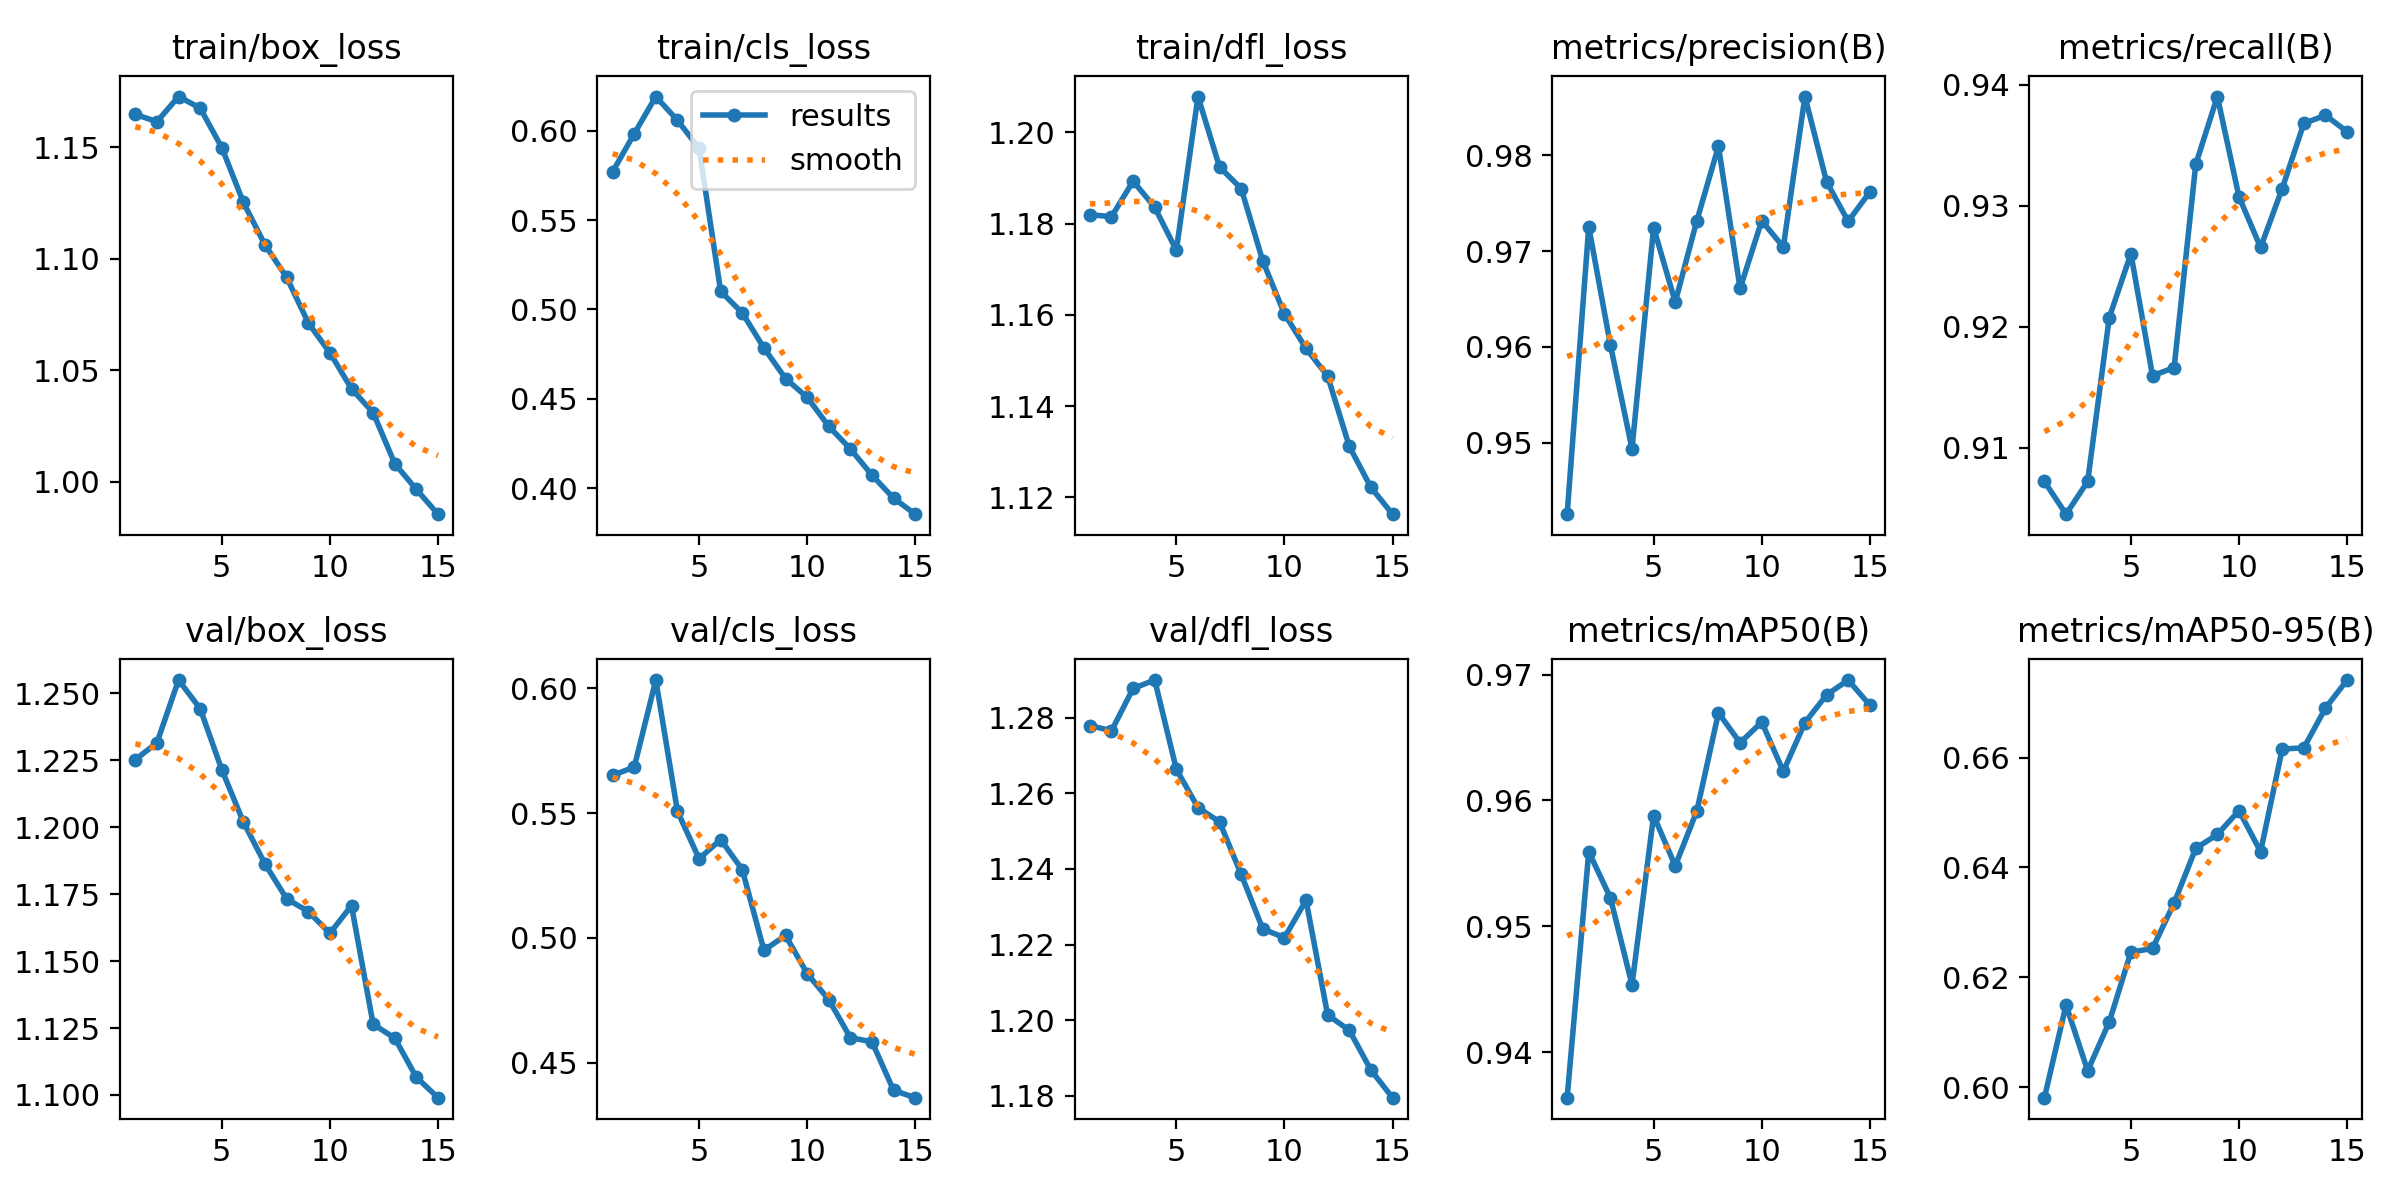

Values plotted in this chart, from the file beside it:
epoch, time, train/box_loss, train/cls_loss, train/dfl_loss, metrics/precision(B), metrics/recall(B), metrics/mAP50(B), metrics/mAP50-95(B), val/box_loss, val/cls_loss, val/dfl_loss, lr/pg0, lr/pg1, lr/pg2
1, 433.5, 1.165, 0.577, 1.182, 0.9426, 0.9072, 0.9364, 0.5981, 1.225, 0.5652, 1.278, 0.0006662, 0.0006662, 0.0006662
2, 862.5, 1.162, 0.5982, 1.181, 0.9725, 0.9045, 0.9559, 0.615, 1.232, 0.5684, 1.277, 0.001245, 0.001245, 0.001245
3, 1290, 1.173, 0.6191, 1.189, 0.9602, 0.9072, 0.9523, 0.603, 1.255, 0.6033, 1.288, 0.001736, 0.001736, 0.001736
4, 1716, 1.168, 0.6058, 1.184, 0.9494, 0.9207, 0.9453, 0.6119, 1.244, 0.5507, 1.29, 0.001604, 0.001604, 0.001604
5, 2143, 1.15, 0.5901, 1.174, 0.9725, 0.926, 0.9588, 0.6246, 1.222, 0.5317, 1.266, 0.001472, 0.001472, 0.001472
6, 2596, 1.125, 0.5101, 1.208, 0.9647, 0.9159, 0.9548, 0.6253, 1.202, 0.5394, 1.256, 0.00134, 0.00134, 0.00134
7, 3022, 1.106, 0.498, 1.192, 0.9732, 0.9166, 0.9592, 0.6335, 1.186, 0.5273, 1.252, 0.001208, 0.001208, 0.001208
8, 3447, 1.092, 0.4785, 1.188, 0.9809, 0.9334, 0.967, 0.6435, 1.173, 0.495, 1.239, 0.001076, 0.001076, 0.001076
9, 3872, 1.071, 0.4613, 1.172, 0.9661, 0.939, 0.9646, 0.646, 1.169, 0.501, 1.224, 0.000944, 0.000944, 0.000944
10, 4298, 1.058, 0.4508, 1.16, 0.9731, 0.9307, 0.9662, 0.6503, 1.16, 0.4857, 1.222, 0.000812, 0.000812, 0.000812
11, 4723, 1.042, 0.4346, 1.153, 0.9704, 0.9265, 0.9623, 0.6429, 1.171, 0.4752, 1.232, 0.00068, 0.00068, 0.00068
12, 5149, 1.031, 0.422, 1.147, 0.9861, 0.9314, 0.9662, 0.6615, 1.126, 0.46, 1.201, 0.000548, 0.000548, 0.000548
13, 5574, 1.008, 0.4073, 1.131, 0.9772, 0.9368, 0.9684, 0.6618, 1.121, 0.4583, 1.197, 0.000416, 0.000416, 0.000416
14, 5999, 0.9964, 0.3944, 1.122, 0.9731, 0.9375, 0.9696, 0.669, 1.107, 0.4388, 1.187, 0.000284, 0.000284, 0.000284
15, 6425, 0.9853, 0.3855, 1.116, 0.9761, 0.9361, 0.9676, 0.6741, 1.099, 0.4359, 1.179, 0.000152, 0.000152, 0.000152
